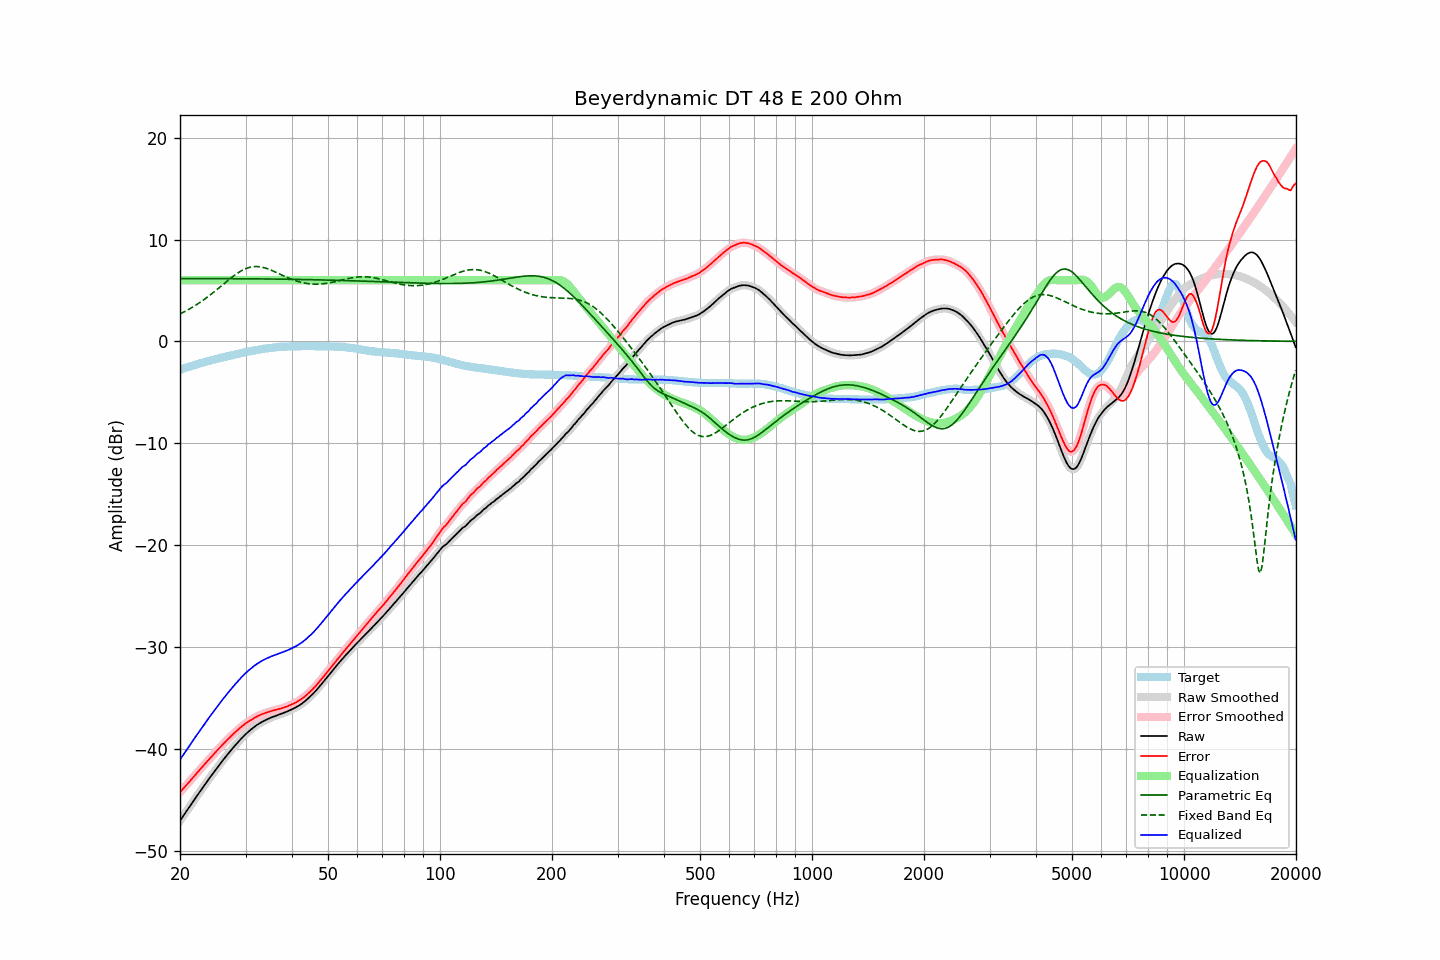

Values plotted in this chart, from the file beside it:
frequency, raw, error, smoothed, error_smoothed, equalization, parametric_eq, fixed_band_eq, equalized_raw, equalized_smoothed, target
20.00, -47.08, -44.28, -47.08, -44.28, 6.00, 6.15, 2.69, -41.08, -41.08, -2.80
20.20, -46.85, -44.11, -46.85, -44.10, 6.00, 6.15, 2.77, -40.85, -40.85, -2.74
20.40, -46.62, -43.92, -46.62, -43.93, 6.00, 6.15, 2.85, -40.62, -40.62, -2.69
20.61, -46.38, -43.75, -46.38, -43.75, 6.00, 6.15, 2.93, -40.38, -40.38, -2.63
20.81, -46.15, -43.56, -46.15, -43.57, 6.00, 6.15, 3.01, -40.15, -40.15, -2.58
21.02, -45.92, -43.40, -45.92, -43.39, 6.00, 6.15, 3.10, -39.92, -39.92, -2.52
21.23, -45.69, -43.22, -45.69, -43.21, 6.00, 6.16, 3.19, -39.69, -39.69, -2.47
21.44, -45.46, -43.03, -45.46, -43.03, 6.00, 6.16, 3.28, -39.46, -39.46, -2.42
21.66, -45.22, -42.85, -45.22, -42.85, 6.00, 6.16, 3.37, -39.22, -39.22, -2.38
21.87, -44.99, -42.66, -44.99, -42.66, 6.00, 6.16, 3.47, -38.99, -38.99, -2.32
22.09, -44.76, -42.48, -44.76, -42.48, 6.00, 6.16, 3.57, -38.76, -38.76, -2.27
22.31, -44.54, -42.31, -44.53, -42.31, 6.00, 6.16, 3.67, -38.54, -38.53, -2.23
22.54, -44.31, -42.13, -44.31, -42.13, 6.00, 6.16, 3.78, -38.31, -38.31, -2.19
22.76, -44.09, -41.95, -44.09, -41.95, 6.00, 6.16, 3.88, -38.09, -38.09, -2.14
22.99, -43.86, -41.76, -43.86, -41.77, 6.00, 6.16, 3.99, -37.86, -37.86, -2.10
23.22, -43.64, -41.59, -43.64, -41.59, 6.00, 6.16, 4.11, -37.64, -37.64, -2.05
23.45, -43.42, -41.41, -43.42, -41.41, 6.00, 6.16, 4.22, -37.42, -37.42, -2.01
23.69, -43.19, -41.24, -43.19, -41.23, 6.00, 6.16, 4.34, -37.19, -37.19, -1.96
23.92, -42.97, -41.05, -42.97, -41.05, 6.00, 6.16, 4.46, -36.97, -36.97, -1.92
24.16, -42.75, -40.88, -42.75, -40.88, 6.00, 6.16, 4.58, -36.75, -36.75, -1.87
24.40, -42.54, -40.71, -42.54, -40.71, 6.00, 6.16, 4.71, -36.54, -36.54, -1.83
24.65, -42.33, -40.54, -42.32, -40.54, 6.00, 6.16, 4.83, -36.33, -36.32, -1.79
24.89, -42.11, -40.36, -42.11, -40.36, 6.00, 6.16, 4.96, -36.11, -36.11, -1.75
25.14, -41.90, -40.19, -41.90, -40.19, 6.00, 6.16, 5.09, -35.90, -35.90, -1.71
25.39, -41.69, -40.02, -41.69, -40.02, 6.00, 6.16, 5.22, -35.69, -35.69, -1.67
25.65, -41.48, -39.85, -41.48, -39.85, 6.00, 6.16, 5.35, -35.48, -35.48, -1.63
25.91, -41.28, -39.69, -41.28, -39.68, 6.00, 6.16, 5.48, -35.28, -35.28, -1.59
26.16, -41.07, -39.51, -41.08, -39.52, 6.00, 6.16, 5.62, -35.07, -35.08, -1.55
26.43, -40.88, -39.36, -40.88, -39.36, 6.00, 6.16, 5.75, -34.88, -34.88, -1.52
26.69, -40.68, -39.20, -40.68, -39.19, 6.00, 6.16, 5.88, -34.68, -34.68, -1.48
26.96, -40.48, -39.04, -40.49, -39.04, 6.00, 6.15, 6.01, -34.48, -34.49, -1.44
27.23, -40.29, -38.88, -40.29, -38.88, 6.00, 6.15, 6.14, -34.29, -34.29, -1.42
27.50, -40.10, -38.72, -40.10, -38.72, 6.00, 6.15, 6.26, -34.10, -34.10, -1.38
27.77, -39.91, -38.57, -39.91, -38.57, 6.00, 6.15, 6.38, -33.91, -33.91, -1.34
28.05, -39.73, -38.42, -39.73, -38.43, 6.00, 6.15, 6.50, -33.73, -33.73, -1.31
28.33, -39.55, -38.28, -39.55, -38.28, 6.00, 6.15, 6.61, -33.55, -33.55, -1.27
28.62, -39.38, -38.15, -39.38, -38.15, 6.00, 6.15, 6.72, -33.38, -33.38, -1.23
28.90, -39.20, -38.01, -39.20, -38.01, 6.00, 6.15, 6.82, -33.20, -33.20, -1.19
29.19, -39.03, -37.87, -39.03, -37.88, 6.00, 6.15, 6.91, -33.03, -33.03, -1.16
29.48, -38.87, -37.75, -38.86, -37.74, 6.00, 6.15, 7.00, -32.87, -32.86, -1.12
29.78, -38.70, -37.62, -38.71, -37.62, 6.00, 6.15, 7.08, -32.70, -32.71, -1.08
30.08, -38.55, -37.50, -38.55, -37.50, 6.00, 6.14, 7.15, -32.55, -32.55, -1.05
30.38, -38.41, -37.40, -38.41, -37.39, 6.00, 6.14, 7.20, -32.41, -32.41, -1.02
30.68, -38.27, -37.28, -38.27, -37.29, 6.00, 6.14, 7.25, -32.27, -32.27, -0.99
30.99, -38.14, -37.19, -38.14, -37.19, 6.00, 6.14, 7.29, -32.14, -32.14, -0.95
31.30, -38.01, -37.09, -38.01, -37.09, 6.00, 6.14, 7.32, -32.01, -32.01, -0.92
31.61, -37.89, -37.00, -37.89, -37.00, 6.00, 6.14, 7.34, -31.89, -31.89, -0.89
31.93, -37.77, -36.91, -37.77, -36.91, 6.00, 6.14, 7.35, -31.77, -31.77, -0.86
32.24, -37.66, -36.83, -37.66, -36.83, 6.00, 6.14, 7.35, -31.66, -31.66, -0.83
32.57, -37.56, -36.76, -37.56, -36.75, 6.00, 6.13, 7.33, -31.56, -31.56, -0.80
32.89, -37.46, -36.68, -37.46, -36.68, 6.00, 6.13, 7.31, -31.46, -31.46, -0.77
33.22, -37.37, -36.61, -37.37, -36.62, 6.00, 6.13, 7.28, -31.37, -31.37, -0.76
33.55, -37.29, -36.56, -37.29, -36.56, 6.00, 6.13, 7.25, -31.29, -31.29, -0.73
33.89, -37.21, -36.50, -37.21, -36.50, 6.00, 6.13, 7.20, -31.21, -31.21, -0.71
34.23, -37.13, -36.44, -37.13, -36.45, 6.00, 6.13, 7.15, -31.13, -31.13, -0.69
34.57, -37.06, -36.40, -37.06, -36.39, 6.00, 6.12, 7.10, -31.06, -31.06, -0.66
34.92, -36.99, -36.35, -36.99, -36.34, 6.00, 6.12, 7.03, -30.99, -30.99, -0.65
35.27, -36.92, -36.29, -36.92, -36.30, 6.00, 6.12, 6.97, -30.92, -30.92, -0.63
35.62, -36.86, -36.25, -36.86, -36.25, 6.00, 6.12, 6.90, -30.86, -30.86, -0.61
35.97, -36.80, -36.21, -36.80, -36.21, 6.00, 6.12, 6.83, -30.80, -30.80, -0.59
... 635 more rows
